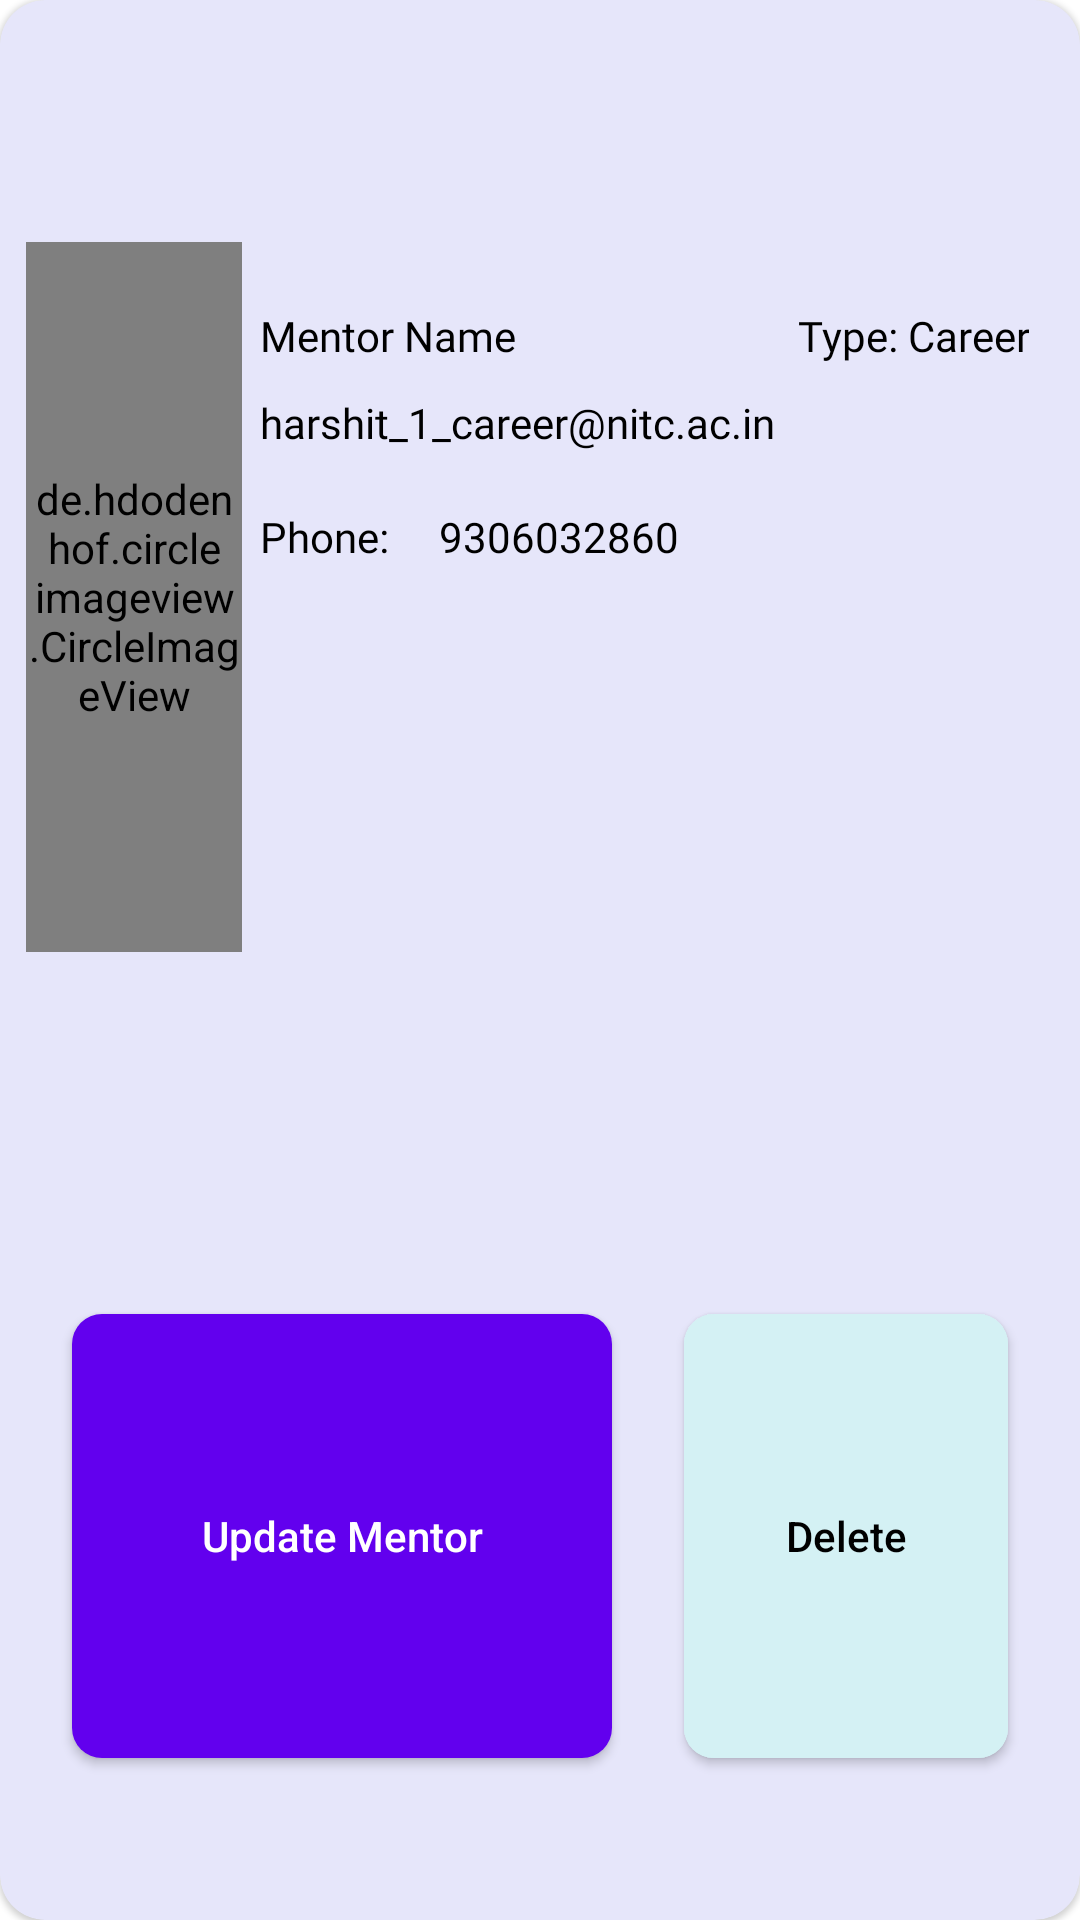

This screen was rendered from an Android layout file. Write that file and the resources it references.
<!-- AndroidManifest.xml: application theme Theme.ProjectSGC -->
<!-- res/layout/mentor_card.xml -->
<?xml version="1.0" encoding="utf-8"?>
<com.google.android.material.card.MaterialCardView xmlns:android="http://schemas.android.com/apk/res/android"
    android:layout_width="match_parent"
    android:layout_height="200dp"
    android:layout_margin="5dp"
    app:cardCornerRadius="15dp"
    xmlns:app="http://schemas.android.com/apk/res-auto"
    app:cardBackgroundColor="@color/lavender">

    <androidx.constraintlayout.widget.ConstraintLayout
        android:layout_width="match_parent"
        android:layout_height="match_parent">


        <de.hdodenhof.circleimageview.CircleImageView
            android:layout_width="0dp"
            android:layout_height="0dp"
            app:layout_constraintTop_toTopOf="parent"
            app:layout_constraintBottom_toBottomOf="parent"
            android:id="@+id/imageInMentorCard"
            android:src="@drawable/boy_face"
            app:layout_constraintStart_toStartOf="parent"
            app:layout_constraintEnd_toEndOf="parent"
            app:layout_constraintVertical_bias="0.2"
            app:layout_constraintHeight_percent="0.37"
            app:layout_constraintWidth_percent="0.2"
            app:layout_constraintHorizontal_bias="0.03"/>

        <com.google.android.material.textview.MaterialTextView
            android:id="@+id/nameInMentorCard"
            android:layout_width="0dp"
            android:layout_height="wrap_content"
            android:fontFamily="@font/inter_semibold"
            android:textColor="@color/black"
            android:text="Mentor Name"
            app:layout_constraintWidth_percent="0.45"
            app:layout_constraintHorizontal_bias="0.05"
            app:layout_constraintVertical_bias="0.1"
            app:layout_constraintBottom_toBottomOf="@+id/imageInMentorCard"
            app:layout_constraintEnd_toEndOf="parent"
            app:layout_constraintStart_toEndOf="@+id/imageInMentorCard"
            app:layout_constraintTop_toTopOf="@+id/imageInMentorCard" />

        <LinearLayout
            android:id="@+id/dobLayoutInMentorCard"
            android:layout_width="0dp"
            android:layout_height="wrap_content"
            android:orientation="horizontal"
            android:gravity="center"
            app:layout_constraintBottom_toBottomOf="@+id/nameInMentorCard"
            app:layout_constraintEnd_toEndOf="parent"
            app:layout_constraintStart_toEndOf="@+id/nameInMentorCard"
            app:layout_constraintTop_toTopOf="@+id/nameInMentorCard">

            <com.google.android.material.textview.MaterialTextView
                android:layout_width="wrap_content"
                android:layout_height="wrap_content"
                android:text="Type: "
                android:layout_gravity="center"
                android:gravity="center"
                android:textColor="@color/black"
                android:fontFamily="@font/inter_semibold"/>

            <com.google.android.material.textview.MaterialTextView
                android:layout_width="wrap_content"
                android:layout_height="wrap_content"
                android:text="Career"
                android:textColor="@color/black"
                android:fontFamily="@font/inter"
                android:layout_gravity="center"
                android:gravity="center"
                android:id="@+id/typeInMentorCard"/>


        </LinearLayout>


        <com.google.android.material.textview.MaterialTextView
            android:layout_width="wrap_content"
            android:layout_height="wrap_content"
            android:fontFamily="@font/inter"
            android:id="@+id/emailIdInMentorCard"
            android:textColor="@color/black"
            app:layout_constraintBottom_toBottomOf="parent"
            app:layout_constraintVertical_bias="0.02"
            android:text="harshit_1_career@nitc.ac.in"
            app:layout_constraintTop_toBottomOf="@id/nameInMentorCard"
            app:layout_constraintStart_toStartOf="@id/nameInMentorCard"/>

        <LinearLayout
            android:layout_width="0dp"
            android:layout_height="wrap_content"
            android:orientation="horizontal"
            app:layout_constraintStart_toStartOf="@id/nameInMentorCard"
            app:layout_constraintEnd_toEndOf="parent"
            android:gravity="start"
            app:layout_constraintHorizontal_bias="0"
            app:layout_constraintWidth_percent="0.6"
            app:layout_constraintTop_toBottomOf="@id/emailIdInMentorCard"
            app:layout_constraintBottom_toBottomOf="parent"
            app:layout_constraintVertical_bias="0.04">


            <com.google.android.material.textview.MaterialTextView
                android:layout_width="wrap_content"
                android:layout_height="wrap_content"
                android:text="Phone:     "
                android:layout_gravity="center"
                android:gravity="center"
                android:fontFamily="@font/inter_semibold"
                android:textColor="@color/black"/>

            <com.google.android.material.textview.MaterialTextView
                android:layout_width="wrap_content"
                android:layout_height="wrap_content"
                android:text="9306032860"
                android:fontFamily="@font/inter"
                android:textColor="@color/black"
                android:layout_gravity="center"
                android:gravity="center"
                android:id="@+id/phoneInMentorCard"/>



        </LinearLayout>


        <com.google.android.material.button.MaterialButton
            android:layout_width="0dp"
            android:layout_height="0dp"
            app:layout_constraintTop_toTopOf="parent"
            app:layout_constraintBottom_toBottomOf="parent"
            app:layout_constraintStart_toStartOf="parent"
            app:layout_constraintEnd_toStartOf="@id/deleteButtonInMentorCard"
            app:layout_constraintHeight_percent="0.25"
            app:layout_constraintWidth_percent="0.5"
            android:text="Update Mentor"
            app:cornerRadius="10dp"
            android:textAllCaps="false"
            android:id="@+id/updateMentorButtonInMentorCard"
            android:letterSpacing="0"
            app:layout_constraintVertical_bias="0.9"
            app:layout_constraintHorizontal_bias="0.1"/>

        <com.google.android.material.button.MaterialButton
            android:layout_width="0dp"
            android:layout_height="0dp"
            app:layout_constraintTop_toTopOf="@id/updateMentorButtonInMentorCard"
            app:layout_constraintBottom_toBottomOf="@id/updateMentorButtonInMentorCard"
            app:layout_constraintStart_toEndOf="@id/updateMentorButtonInMentorCard"
            app:layout_constraintEnd_toEndOf="parent"
            app:layout_constraintWidth_percent="0.3"
            android:text="Delete"
            app:cornerRadius="10dp"
            android:backgroundTint="@color/baby_blue"
            android:textColor="@color/black"
            android:id="@+id/deleteButtonInMentorCard"
            android:textAllCaps="false"
            android:letterSpacing="0"/>


    </androidx.constraintlayout.widget.ConstraintLayout>




</com.google.android.material.card.MaterialCardView>
<!-- resources referenced by this layout -->
<resources>
  <color name="baby_blue">#D4F1F4</color>
  <color name="black">#FF000000</color>
  <color name="lavender">#E6E6FA</color>
  <!-- drawable boy_face: png bitmap (drawable, 233698 bytes) -->
  <style name="Theme.ProjectSGC" parent="Theme.MaterialComponents.Light.NoActionBar">
          
          <item name="colorPrimary">@color/purple_500</item>
          <item name="colorPrimaryVariant">@color/purple_700</item>
          <item name="colorOnPrimary">@color/white</item>
          
          <item name="colorSecondary">@color/teal_200</item>
          <item name="colorSecondaryVariant">@color/teal_700</item>
          <item name="colorOnSecondary">@color/black</item>
          
          <item name="android:statusBarColor">?attr/colorPrimaryVariant</item>
          
      </style>
  <color name="purple_500">#FF6200EE</color>
  <color name="purple_700">#FF3700B3</color>
  <color name="white">#FFFFFFFF</color>
  <color name="teal_200">#FF03DAC5</color>
  <color name="teal_700">#FF018786</color>
</resources>
